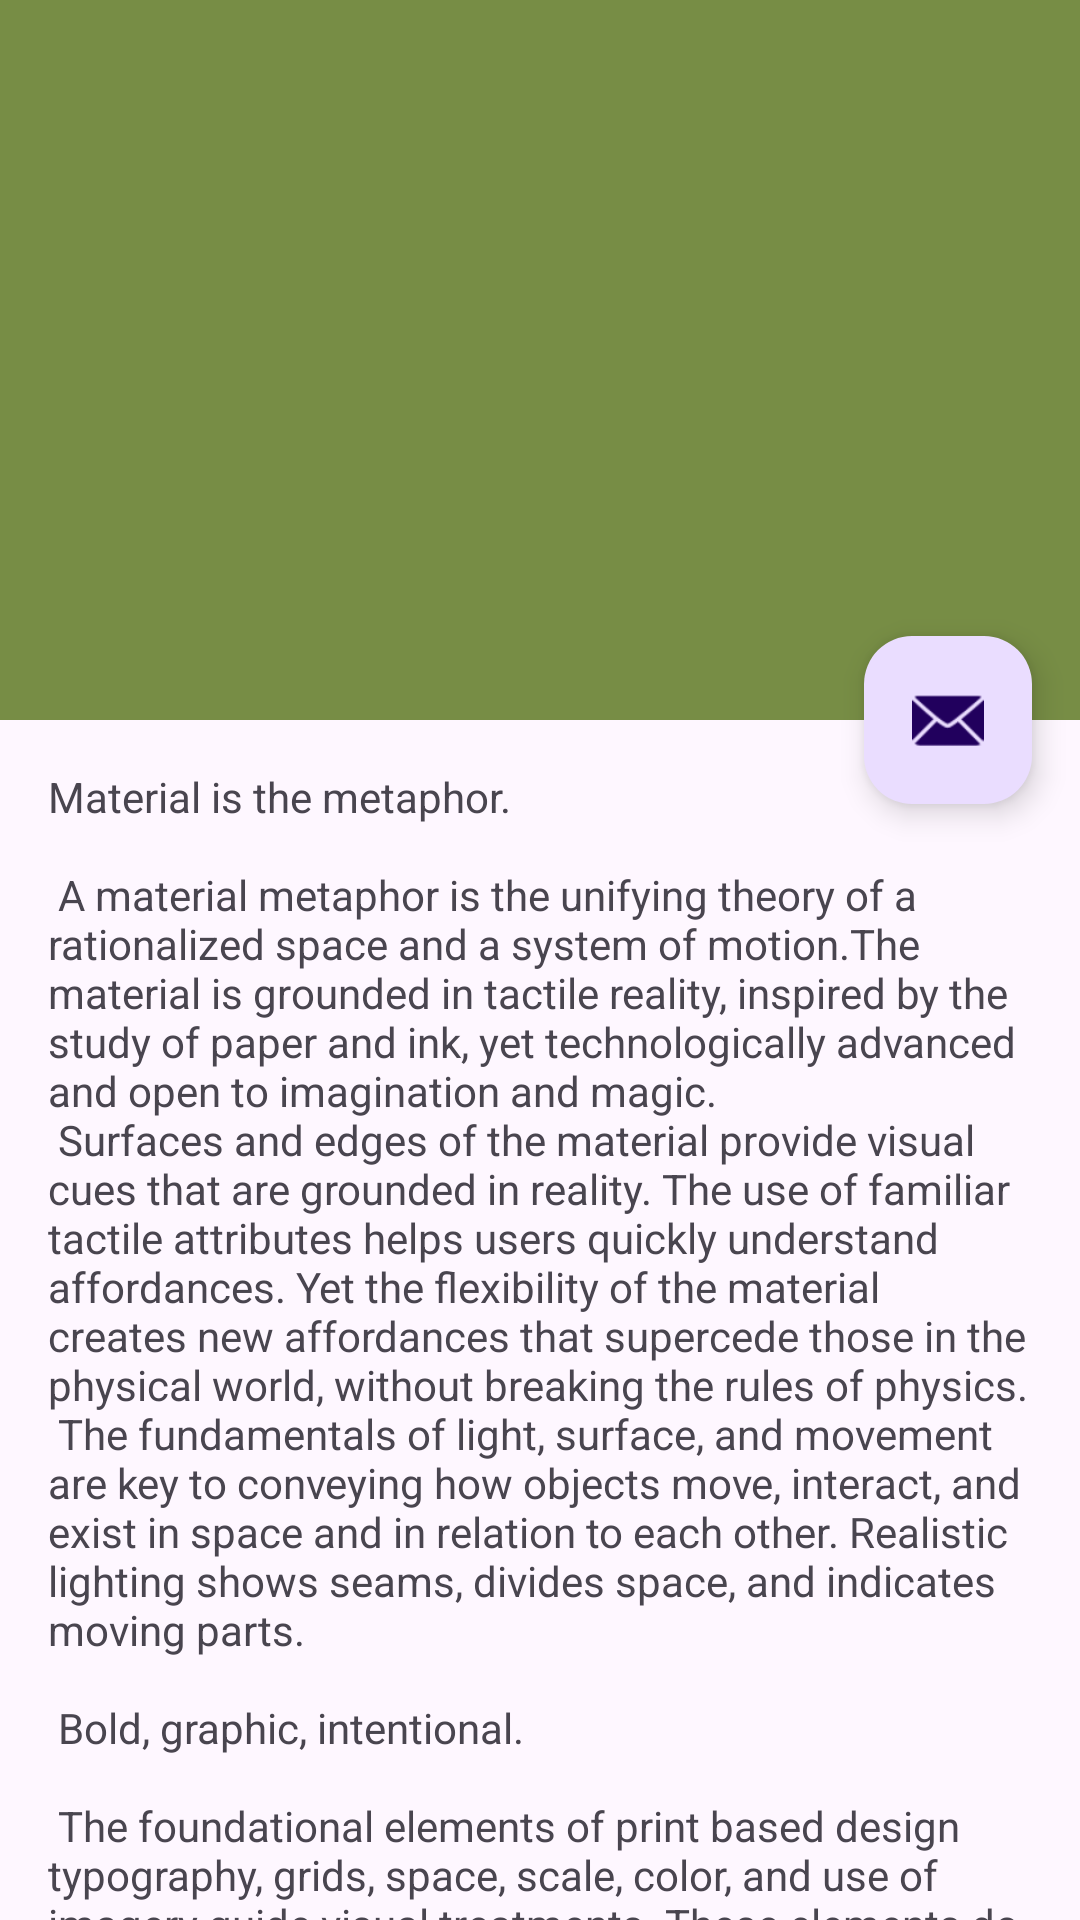

Layout XML and referenced resources for this Android screen:
<!-- AndroidManifest.xml: activity theme Theme.FirstApp.NoActionBar -->
<!-- res/layout/activity_scrolling.xml -->
<?xml version="1.0" encoding="utf-8"?>
<androidx.coordinatorlayout.widget.CoordinatorLayout
    xmlns:android="http://schemas.android.com/apk/res/android"
    xmlns:app="http://schemas.android.com/apk/res-auto"
    xmlns:tools="http://schemas.android.com/tools"
    android:layout_width="match_parent"
    android:layout_height="match_parent"
    android:fitsSystemWindows="true"
    tools:context=".ScrollingActivity">

    <com.google.android.material.appbar.AppBarLayout
        android:id="@+id/app_bar"
        android:fitsSystemWindows="true"
        android:layout_height="@dimen/app_bar_height"
        android:layout_width="match_parent"
        android:theme="@style/Theme.FirstApp.AppBarOverlay">

        <com.google.android.material.appbar.CollapsingToolbarLayout
            android:id="@+id/toolbar_layout"
            style="@style/Widget.MaterialComponents.Toolbar.Primary"
            android:fitsSystemWindows="true"
            android:layout_width="match_parent"
            android:layout_height="match_parent"
            app:toolbarId="@+id/toolbar"
            app:layout_scrollFlags="scroll|exitUntilCollapsed"
            app:contentScrim="?attr/colorPrimary">

            <androidx.appcompat.widget.Toolbar
                android:id="@+id/toolbar"
                android:layout_height="?attr/actionBarSize"
                android:layout_width="match_parent"
                app:layout_collapseMode="pin"
                app:popupTheme="@style/Theme.FirstApp.PopupOverlay" />

        </com.google.android.material.appbar.CollapsingToolbarLayout>
    </com.google.android.material.appbar.AppBarLayout>

    <include layout="@layout/content_scrolling" />

    <com.google.android.material.floatingactionbutton.FloatingActionButton
        android:id="@+id/fab"
        android:layout_width="wrap_content"
        android:layout_height="wrap_content"
        android:layout_marginEnd="@dimen/fab_margin"
        app:layout_anchor="@id/app_bar"
        app:layout_anchorGravity="bottom|end"
        app:srcCompat="@android:drawable/ic_dialog_email" />

</androidx.coordinatorlayout.widget.CoordinatorLayout>
<!-- res/layout/content_scrolling.xml (included above) -->
<?xml version="1.0" encoding="utf-8"?>
<androidx.core.widget.NestedScrollView xmlns:android="http://schemas.android.com/apk/res/android"
    xmlns:app="http://schemas.android.com/apk/res-auto"
    xmlns:tools="http://schemas.android.com/tools"
    android:layout_width="match_parent"
    android:layout_height="match_parent"
    app:layout_behavior="@string/appbar_scrolling_view_behavior"
    tools:context=".ScrollingActivity"

    tools:showIn="@layout/activity_scrolling">

    <TextView
        android:layout_width="wrap_content"
        android:layout_height="wrap_content"
        android:layout_margin="@dimen/text_margin"
        android:text="@string/large_text" />

</androidx.core.widget.NestedScrollView>
<!-- resources referenced by this layout -->
<resources>
  <dimen name="app_bar_height">240dp</dimen>
  <dimen name="fab_margin">16dp</dimen>
  <dimen name="text_margin">16dp</dimen>
</resources>
